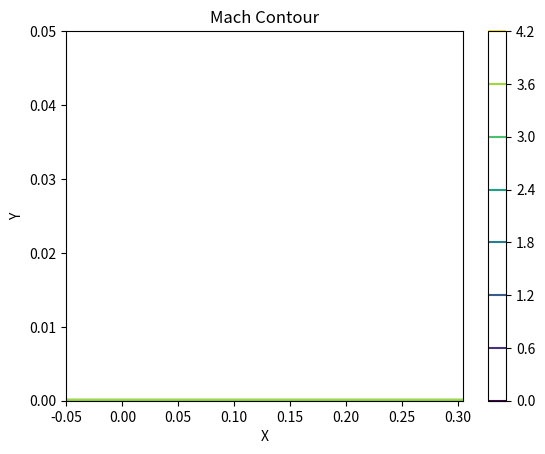

This chart was generated by the following Python code: (Note: this script raises an exception after producing the figure.)
import matplotlib.pyplot as plt
import numpy as np

# Import Packages
import numpy as np
import matplotlib.pyplot as plt
import scipy


# Calculate viscosity based on Sutherlands Law
def DYNVIS(T, mu_0, T0):
    mu = mu_0 * (T / T0) ** (3 / 2) * (T0 + 110) / (T + 110)
    return mu


# Calculate thermal conductivity from Prandtl number
def THERMC(Pr, c_p, mu):
    k = mu * c_p / Pr
    return k


# Calculate x-direction of normal stress
def TAUXX(u, v, lam, mu, DX, DY, call_case):
    num_y, num_x = np.shape(u)
    # Initialize arrays
    du_dx = np.zeros_like(u)
    dv_dy = np.zeros_like(u)
    # Calculate derivative of u wrt x and v wrt to y
    # Calculate du_dx
    if call_case == 'Predict_E':
        for i in range(1, num_x-1):
            for j in range(0, num_y-1):
                du_dx[j, i] = (u[j, i] - u[j, i - 1]) / DX  # Backward differencing
        du_dx[:, 0] = (u[:, 1] - u[:, 0]) / DX  # Forward difference at i = 0
    elif call_case == 'Correct_E':
        for i in range(0, num_x - 2):
            for j in range(0, num_y-1):
                du_dx[j, i] = (u[j, i + 1] - u[j, i]) / DX  # Forward differencing
        du_dx[:, num_x - 1] = (u[:, num_x - 1] - u[:, num_x - 2]) / DX  # Backward difference at i = numx
    # Compute dv_dy
    for i in range(0, num_x-1):
        for j in range(1, num_y - 2):
            dv_dy[j, i] = (v[j + 1, i] - v[j - 1, i]) / (2 * DY)  # Central difference
        dv_dy[0, :] = (v[1, :] - v[0, :]) / DY  # Forward at i = 0
        dv_dy[num_y - 1, :] = (v[num_y - 1, :] - v[num_y - 2, :]) / DY  # Backward at j = numy
    tau_xx = lam * (du_dx + dv_dy) * 2 * mu * du_dx
    return tau_xx


# Calculate normal stress in X-Y direction
def TAUXY(u, v, mu, DX, DY, call_case):
    num_y, num_x  = np.shape(u)
    # Initialize arrays
    du_dy = np.zeros_like(u)
    dv_dx = np.zeros_like(u)
    # Calculate derivative of u wrt x and v wrt to y
    # Calculate du_dy
    if call_case == 'Predict_E' or 'Correct_E':
        for i in range(0, num_x-1):
            for j in range(1, num_y - 2):
                du_dy[j, i] = (u[j + 1, i] - u[j - 1, i]) / (2 * DY)  # Backward differencing
        du_dy[0, :] = (u[1, :] - u[0, :]) / DY  # Forward difference at j = 0
        du_dy[num_y - 1, :] = (u[num_y - 1, :] - u[num_y - 2, :]) / DY  # Backward at j = numy
        # The calculation of dv_dx is different for each case
        if call_case == 'Predict_E':
            for i in range(1, num_x-1):
                for j in range(0, num_y-1):
                    dv_dx[j, i] = (v[j, i] - v[j, i - 1]) / DX  # Backward differencing
            dv_dx[:, 0] = (v[:, 1] - v[:, 0]) / DX  # Forward difference at i = 0
        else:
            for i in range(0, num_x - 2):
                for j in range(0, num_y-1):
                    dv_dx[j, i] = (v[j, i + 1] - v[j, i]) / DX  # Forward difference
                dv_dx[:, num_x - 1] = (v[:, num_x - 1] - v[:, num_x - 2]) / DX  # Backward difference at i = numx
    elif call_case == 'Predict_F' or 'Correct_F':
        # The calculation of dv_dx is the same for both cases
        for i in range(1, num_x - 2):
            for j in range(0, num_y-1):
                dv_dx[j, i] = (v[j, i + 1] - v[j, i - 1]) / (2 * DX)  # Central Difference
        dv_dx[:, 0] = (v[:, 1] - v[:, 0]) / DX  # Forward difference at i = 1
        dv_dx[:, num_x - 1] = (v[:, num_x - 1] - v[:, num_x - 2]) / DX  # Backward differance at i = numx

        # The calculation of du_dy is different for each case
        if call_case == 'Predict_F':
            for i in range(0, num_x-1):
                for j in range(1, num_y-1):
                    du_dy[j, i] = (u[j, i] - u[j - 1, i]) / DY  # Backward difference
                du_dy[0, :] = (u[1, :] - u[0, :]) / DY  # Forward at j = 1
        else:
            for i in range(0, num_x-1):
                for j in range(0, num_y - 2):
                    du_dy[j, i] = (u[j + 1, i] - u[j, i]) / DY  # Forward difference
                du_dy[num_y - 1, :] = (u[num_y - 1, :] - u[num_y - 2, :]) / DY  # Backward difference at j = numy
    tau_xy = mu * (du_dy + dv_dx)
    return tau_xy


# Calculate normal stress in Y direction
def TAUYY(u, v, lam, mu, DX, DY, call_case):
    # Initialize arrays
    numy, numx = np.shape(v)
    du_dx = np.zeros_like(v)
    dv_dy = np.zeros_like(v)
    # Calculate dv_dy
    if call_case == 'Predict_F':
        for i in range(0, numx-1):
            for j in range(1, numy-1):
                dv_dy[j, i] = (v[j, i] - v[j - 1, i]) / DY  # Backward difference
        dv_dy[0, :] = (v[1, :] - v[0, :]) / DY  # Forward difference at j = 0
    elif call_case == 'Correct_F':
        for i in range(0, numx-1):
            for j in range(0, numy - 2):
                dv_dy[j, i] = (v[j + 1, i] - v[j, i]) / DY  # Forward difference
        dv_dy[numy - 1, :] = (v[numy - 1, :] - v[numy - 2, :]) / DY  # Backward difference at j = numy
    # Calculate du_dx
    for i in range(1, numx - 2):
        for j in range(0, numy-1):
            du_dx[j, i] = (u[j, i + 1] - u[j, i - 1]) / (2 * DX)  # Central difference
    du_dx[:, 0] = (u[:, 1] - u[:, 0]) / DX  # Forward difference at i = 1
    du_dx[:, numx - 1] = (u[:, numx - 1] - u[:, numx - 2]) / DX  # Backward difference at i = numx
    # Calculate tau_yy
    tau_yy = lam * (du_dx + dv_dy) + 2 * mu * dv_dy
    return tau_yy


# Calculate x component of heat flux vector
def QX(T, k, DX, call_case):
    # Initialize arrays
    numy, numx = np.shape(T)
    dT_dx = np.zeros_like(T)
    if call_case == 'Predict_E':
        for i in range(1, numx-1):
            for j in range(0, numy-1):
                dT_dx[j, i] = (T[j, i] - T[j, i - 1]) / DX  # Backward difference
        dT_dx[:, 0] = (T[:, 1] - T[:, 0]) / DX  # Forward difference at i = 1
    elif call_case == 'Correct_E':
        for i in range(0, numx - 2):
            for j in range(0, numy-1):
                dT_dx[j, i] = (T[j, i + 1] - T[j, i]) / DX  # Forward difference
        dT_dx[:, numx - 1] = (T[:, numx - 1] - T[:, numx - 2]) / DX  # Backward difference at i = numx
    q_x = -1 * k * dT_dx
    return q_x


# Calculate y component of heat flux vector
def QY(T, k, DY, call_case):
    # Initialize arrays
    numy, numx = np.shape(T)
    dT_dy = np.zeros_like(T)
    if call_case == 'Predict_F':
        for i in range(0, numx-1):
            for j in range(1, numy-1):
                dT_dy[j, i] = (T[j, i] - T[j - 1, i]) / DY  # Backward difference
        dT_dy[0, :] = (T[1, :] - T[0, :]) / DY  # Forward difference at j = 1
    elif call_case == 'Correct_F':
        for i in range(0, numx-1):
            for j in range(0, numy - 2):
                dT_dy[j, i] = (T[j + 1, i] - T[j, i]) / DY  # Forward difference
        dT_dy[numy - 1, :] = (T[numy - 1, :] - T[numy - 2, :]) / DY  # Backward dfference at j = numy
    q_y = -1 * k * dT_dy
    return q_y


# Calculate flux vector E from primitive flow field variables
def Primitive2E(rho, u, p, v, T, mu, lam, k, c_v, dx, dy, call_case):
    E1 = rho * u  # Continuity
    tau_xx = TAUXX(u, v, lam, mu, dx, dy, call_case)
    E2 = rho * u ** 2 + p - tau_xx  # X-momentum
    tau_xy = TAUXY(u, v, mu, dx, dy, call_case)
    E3 = rho * u * v - tau_xy  # Y-momentum
    q_x = QX(T, k, dx, call_case)
    E5 = (rho * (c_v * T + (u ** 2 + v ** 2) / 2) + p) * u - u * tau_xx - v * tau_xy + q_x  # From energy
    return E1, E2, E3, E5


# Calculate flux vector F from primitive flow field variables
def Primitive2F(rho, u, p, v, T, mu, lam, k, c_v, DX, DY, call_case):
    F1 = rho * v  # Continuity
    tau_yx = TAUXY(u, v, mu, DX, DY, call_case)
    F2 = rho * u * v - tau_yx  # From X-momentum
    tau_yy = TAUYY(u, v, lam, mu, DX, DY, call_case)
    F3 = rho * v ** 2 + p - tau_yy  # Y-momentum
    q_y = QY(T, k, DY, call_case)
    F5 = (rho * (c_v * T + (u ** 2 + v ** 2) / 2) + p) * v - u * tau_yx - v * tau_yy + q_y
    return F1, F2, F3, F5


# Decode primitive flow field variables
def U2Primitive(U1, U2, U3, U5, c_v):
    rho = U1
    u = U2 / U1
    v = U3 / U1
    T = (U5 / U1 - ((U2 / U1) ** 2 + (U3 / U1) ** 2) / 2) / c_v
    return rho, u, v, T


# Apply Boundary conditions
def BC(rho, u, v, p, T, rho_inf, u_inf, p_inf, T_inf, T_w_T_inf, R, x):
    numy, numx = np.shape(rho)

    # Case 1:
    T[0, 0] = T_inf
    p[0, 0] = p_inf
    rho[0, 0] = rho_inf

    # Case 2:

    u[1: numy-1, 0] = u_inf
    # v(1: numy-1, 0) = 0
    p[1: numy-1, 0] = p_inf
    T[1: numy-1, 0] = T_inf
    rho[1: numy-1, 0] = rho_inf

    # For Upper boundary

    u[numy-1, 1: numx-1] = u_inf
    # v[numy-1, 1: numx-1] = 0
    p[numy-1, 1: numx-1] = p_inf
    T[numy-1, 1: numx-1] = T_inf
    rho[numy-1, 1: numx-1] = rho_inf

    # There are four cases -> Before plate, on plate, inlet, outlet/outlet
    # Case 4 -> Outlet: Temperature is calculated based on extrapolation from adjacent interior points,
    # Density is computed from equation of state
    u[1:numy - 2, numx - 1] = 2 * u[1:numy - 2, numx - 2] - u[1:numy - 2, numx - 3]
    v[1:numy - 2, numx - 1] = 2 * v[1:numy - 2, numx - 2] - v[1:numy - 2, numx - 3]
    p[1:numy - 2, numx - 1] = 2 * p[1:numy - 2, numx - 2] - p[1:numy - 2, numx - 3]
    T[1:numy - 2, numx - 1] = 2 * T[1:numy - 2, numx - 2] - T[1:numy - 2, numx - 3]
    rho[1:numy - 2, numx - 1] = p[1:numy - 2, numx - 1] / (R * T[1:numy - 2, numx - 1])

    # Case 3 - > Free stream for inlet

    if np.all(x):
        T[0, 1: numx-1] = T[1, 1: numx-1]
    else:
        T[0, 1: numx-1] = T_w_T_inf * T_inf

    p[0, 1: numx-1] = 2 * p[1, 1: numx-1] - p[2, 1: numx-1]
    rho[0, 1: numx-1] = p[0, 1: numx-1] / (R * T[0, 1:numx-1])

    return rho, u, v, p, T


# Check convergence
def CONVER(rho_old, rho):
    # Check for a converged solution. The converged criterion is that the change in density between
    # time steps is lower than 1e-14
    if not np.isreal(np.all(rho)):
        raise ValueError('The calculation has failed. A complex number has been detected')
    elif np.max(np.max(np.abs(rho_old - rho))) < 1e-8:
        converged = True
    else:
        converged = False
    return converged


# Check validity of numerical solution by confirming conservation of mass
# def MDOT(rho, u, rho_inf, u_inf, y_end, DY):
#     m_dot_in = -rho_inf * u_inf * (y_end - DY) - DY * rho_inf * u_inf / 2
#     numx = np.size([rho, 2])
#     y = 0, dy, y_end
#     m_dot_out = np.trapz(y, rho[:, numx-1] * u[:, numx-1])
#
#     deviation = np.abs((m_dot_in + m_dot_out) / m_dot_in) * 100
#     if deviation < 1:
#         continuity = True
#     else:
#         continuity = False
#     return continuity



# Problem Setup
M_inf = 4  # Free stream mach number
T_inf = 288.16  # Free stream temperature (K)
p_inf = 101325  # Free stream pressure (pa)
MAXIT = 1e4  # Number of time steps allowed before stopping program
t = 1  # Time step counter
time = 0  # Initial time (s)
dt = 1e-2  # time step

# Define Domain
num_x = 20  # Number of X points
num_y = 20  # Number of Y points
x_end = 0.3048  # Final Point in x
x_start = 0.05  # First point in x (absolute value, shifted to left on x axis)
y_end = 0.05  # Final Point in y
y_start = 0

y_refine = 2  # Value to refine mesh in y direction
x_refine = 2  # Value to refine mesh in x direction

y_coarse = np.linspace(y_start ** (1 / y_refine), y_end ** (1 / y_refine), num_y)  # Mesh divisions in Y
x_coarse = np.linspace(-x_start ** (1 / x_refine), x_end ** (1 / x_refine), num_x)  # Mesh divisions in x

# Refine Mesh
x = np.sign(x_coarse) * x_coarse ** x_refine
y = np.sign(y_coarse) * y_coarse ** y_refine

# Calculate dx and dy
dx = np.zeros_like(x)
dy = np.zeros_like(y)
for i in range(len(x)):
    if i == 0:
        dx[i] = x[i + 1] - x[i]
    else:
        dx[i] = x[i] - x[i - 1]
for i in range(len(y)):
    if i == 0:
        dy[i] = y[i + 1] - y[i]
    else:
        dy[i] = y[i] - y[i - 1]

X, Y = np.meshgrid(x, y)  # Mesh

# Constant Parameters
T_w_T_inf = 1  # Ratio of wall temperature to free stream
gamma = 1.4  # Air specific heat ratio
R = 287  # Air gas constant (J/kgK)
a_inf = np.sqrt(gamma * R * T_inf)  # Free stream speed of sound (m/s)
mu_0 = 1.7894e-4  # Reference viscosity (kg/ms)
T_0 = 288.16  # Reference temperature (K)
Pr = 0.71  # Prandtl Number
c_v = R / (gamma - 1)  # Specific heat at constant volume
c_p = gamma * c_v  # Specific heat at constant pressure
rho_inf = p_inf / (R * T_inf)  # Free stream density (kg/m^3)
Re = rho_inf * M_inf * a_inf * x_end / DYNVIS(T_inf, mu_0, T_0)
CFL = 0.6 # Courant-Friedrichs-Lewy number (should be between 0.5 and 0.8)
# Define initial conditions
p = np.ones((num_y, num_x)) * p_inf  # Initialize pressure to be ambient pressure
rho = np.ones((num_y, num_x)) * rho_inf  # Initialize density to be ambient density
T = np.ones((num_y, num_x)) * T_inf  # Initialize temperature to be ambient temperature
u = np.ones((num_y, num_x)) * M_inf * a_inf  # Initialize u velocity array
u[0, :] = 0  # No slip boundary condition
v = np.zeros((num_y, num_x))  # Initialize v velocity array
T[0, :] = T_w_T_inf * T_inf  # Constant wall temperature boundary condition
mu = DYNVIS(T, mu_0, T_0)  # Initialize dynamic viscosity
lam = - 2 / 3 * mu  # Second viscosity (based on Stokes' Hypothesis [kg/m*S]
k = THERMC(Pr, c_p, mu)

# Other required variables
U1_p = np.zeros((num_y, num_x))
U2_p = np.zeros((num_y, num_x))
U3_p = np.zeros((num_y, num_x))
U5_p = np.zeros((num_y, num_x))
rho_p = np.zeros((num_y, num_x))
u_p = np.zeros((num_y, num_x))
v_p = np.zeros((num_y, num_x))
T_p = np.zeros((num_y, num_x))
p_p = np.zeros((num_y, num_x))

# Begin loop
converged = False
rho_old = rho

while not converged and t <= MAXIT:

    # Time step needed to satisfy CFL stability criterion
    v_prime = np.max(np.max(4 / 3 * mu[1:num_y - 2, 1: num_x - 2] ** 2 * gamma / (Pr * rho[1:num_y - 2, 1:num_x-2])))
    delta_t_CFL = 1/(np.abs(u[1:num_y-2,1:num_x-2])/dx[1:num_y-2] + np.abs(v[1:num_y-2,1:num_x-2])/dy[1:num_x-2] + np.sqrt(gamma*R*T[1:num_y-2,1:num_x-2])*np.sqrt(1/dx[1:num_y-2]**2 + 1/dy[1:num_x-2]**2) + 2*v_prime*(1/dx[1:num_y-2]**2 + 1/dy[1:num_x-2]**2))
    dt = CFL * np.min(np.min(delta_t_CFL))

    # Apply MacCormack's Technique to compute solution vector U
    U1 = rho  # Continuity
    U2 = rho * u  # X-momentum
    U3 = rho * v  # Y-momentum
    U5 = rho * (c_v * T + (u ** 2 + v ** 2) / 2)  # Energy

    # Predict Step
    for i in range(len(dx)):
        for j in range(len(dy)):
            E1, E2, E3, E5 = Primitive2E(rho, u, p, v, T, mu, lam, k, c_v, dx[i], dy[j], 'Predict_E')
            F1, F2, F3, F5 = Primitive2F(rho, u, p, v, T, mu, lam, k, c_v, dx[i], dy[j], 'Predict_F')

    # Predict flow field properties at next time step for interior points using forward difference
    for i in range(1, num_x - 2):
        for j in range(1, num_y - 2):
            U1_p[j, i] = U1[j, i] - dt * ((E1[j, i + 1] - E1[j, i]) / dx[i] + (F1[j + 1, i] - F1[j, i]) / dy[j])
            U2_p[j, i] = U2[j, i] - dt * ((E2[j, i + 1] - E2[j, i]) / dx[i] + (F2[j + 1, i] - F2[j, i]) / dy[j])
            U3_p[j, i] = U3[j, i] - dt * ((E3[j, i + 1] - E3[j, i]) / dx[i] + (F3[j + 1, i] - F3[j, i]) / dy[j])
            U5_p[j, i] = U5[j, i] - dt * ((E5[j, i + 1] - E5[j, i]) / dx[i] + (F5[j + 1, i] - F5[j, i]) / dy[j])

    # Predict flow field variables needed for calculations
    # Calculate pressure with ideal gas law
    for i in range(1, num_x - 2):
        for j in range(1, num_y - 2):
            rho_p[j, i], u_p[j, i], v_p[j, i], T_p[j, i] = U2Primitive(U1_p[j, i], U2_p[j, i], U3_p[j, i], U5_p[j, i], c_v)
            p_p[j, i] = rho_p[j, i] * R * T_p[j, i]


    # Apply Boundary Conditions
    rho_p, u_p, v_p, p_p, T_p = BC(rho_p, u_p, v_p, p_p, T_p, rho_inf, M_inf * a_inf, p_inf, T_inf, T_w_T_inf, R, False)
    # for remaining properties
    mu_p = DYNVIS(T_p, mu_0, T_0)
    lam_p = -2 / 3 * mu_p
    k_p = THERMC(Pr, c_p, mu_p)

    # End of predictor step, now move to corrector step
    # Calculate flux vectors for E and F
    for i in range(len(dx)):
        for j in range(len(dy)):
            E1_p, E2_p, E3_p, E5_p = Primitive2E(rho_p, u_p, p_p, v_p, T_p, mu_p, lam_p, k_p, c_v, dx[i], dy[j],
                                                 'Correct_E')
            F1_p, F2_p, F3_p, F5_p = Primitive2F(rho_p, u_p, p_p, v_p, T_p, mu_p, lam_p, k_p, c_v, dx[i], dy[j],
                                                 'Correct_F')
    # Now we can predict flow field properties at next step for interior points using backwards differencing
    for i in range(1, num_x - 2):
        for j in range(1, num_y - 2):
            U1[j, i] = 1/2 * (U1[j, i] + U1_p[j, i] - dt * ((E1_p[j, i] - E1_p[j, i - 1]) / dx[i] + (
                    F1_p[j, i] - F1_p[j - 1, i]) / dy[j]))
            U2[j, i] = 1 / 2 * (U2[j, i] + U2_p[j, i] - dt * ((E2_p[j, i] - E2_p[j, i - 1]) / dx[i] + (
                    F2_p[j, i] - F2_p[j - 1, i]) / dy[j]))
            U3[j, i] = 1 / 2 * (U3[j, i] + U3_p[j, i] - dt * ((E3_p[j, i] - E3_p[j, i - 1]) / dx[i] + (
                    F3_p[j, i] - F3_p[j - 1, i]) / dy[j]))
            U5[j, i] = 1 / 2 * (U5[j, i] + U5_p[j, i] - dt * ((E5_p[j, i] - E5_p[j, i - 1]) / dx[i] + (
                    F5_p[j, i] - F5_p[j - 1, i]) / dy[j]))

    # Finally decode flow variables
    for i in range(1, num_x - 2):
        for j in range(1, num_y - 2):
            rho[j, i], u[j, i], v[j, i], T[j, i] = U2Primitive(U1[j, i], U2[j, i], U3[j, i], U5[j, i], c_v)
            p[j, i] = rho[j, i] * R * T[j, i]


    # rho[1:num_y - 2, 1:num_x - 2], u[1:num_y - 2, 1:num_x - 2], v[1:num_y - 2, 1:num_x - 2], \
    # T[1:num_y - 2, 1:num_x - 2] = U2Primitive(U1[1:num_y - 2, 1:num_x - 2], U2[1:num_y - 2, 1:num_x - 2],
    #                                           U3[1:num_y - 2, 1:num_x - 2], U5[1:num_y - 2, 1:num_x - 2], c_v)
    # # Use ideal gas law to calculate pressure
    # p[1:num_y - 2, 1:num_x - 2] = rho[1:num_y - 2, 1:num_x - 2] * R * T[1:num_y - 2, 1:num_x - 2]

    # Apply Boundary Conditions
    rho, u, v, p, T = BC(rho, u, v, p, T, rho_inf, M_inf*a_inf, p_inf, T_inf, T_w_T_inf, R, False)
    # Finally for remaining properties
    mu = DYNVIS(T, mu_0, T_0)
    lam = -2 / 3 * mu
    k = THERMC(Pr, c_p, mu)

    # This is the end of the corrector step. The flow field properties are known at each grid point for t + 1

    # Check convergence
    converged = CONVER(rho_old, rho)
    rho_old = rho
    # Change time
    time = time + dt
    t = t + 1
# if converged:
#     for j in range(len(dy)):
#         continuity = MDOT(rho, u, rho_inf, M_inf * a_inf, y_end, dy[j])
# else:
#     raise ValueError('Calculation Failed: The max number of iterations has been reached before '
#                      'achieving continuity')
# if continuity:
#     print('The calculation has finished succesfully')
# else:
#     raise ValueError('The solution has converged to an invalid result')

M = np.sqrt(u ** 2 + v ** 2) / np.sqrt(gamma * R * T)
plt.figure(1)
plt.contour(X, Y, M)
plt.title('Mach Contour')
plt.xlabel('X')
plt.ylabel('Y')
plt.colorbar()
plt.show()

fig = plt.figure(figsize=(11,7), dpi=100)
# plotting the pressure field as a contour
plt.contourf(X, Y, M, alpha=0.5, cmap=cm.viridis)
plt.colorbar()
# plotting the pressure field outlines
plt.contour(X, Y, M, cmap=cm.viridis)
# plotting velocity field
plt.quiver(X, Y, u, v)
plt.xlabel('X')
plt.ylabel('Y');
plt.show()
